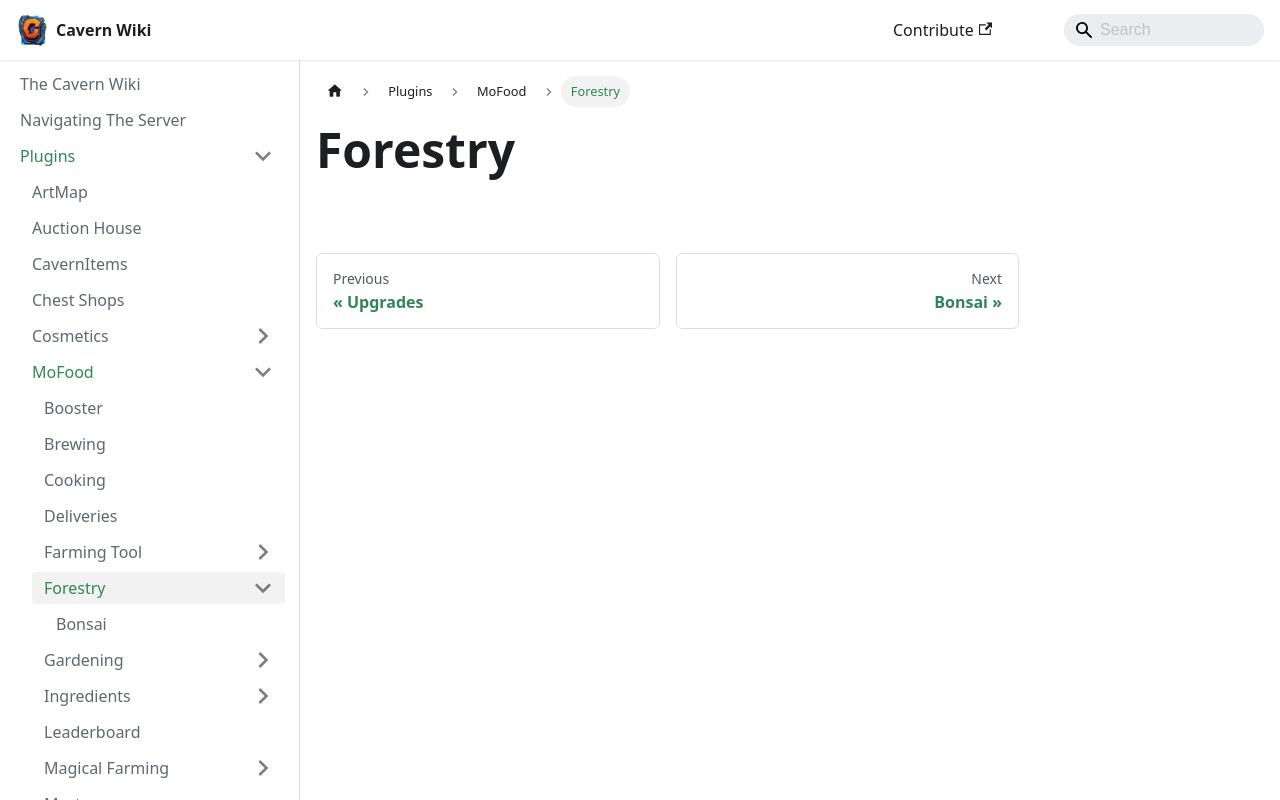

repository: TheCavern/wiki.thecavern.net · page: plugins/mofood/forestry/index.html · generator: docusaurus

---
title: Forestry
slug: /plugins/mofood/forestry
---

# Forestry
